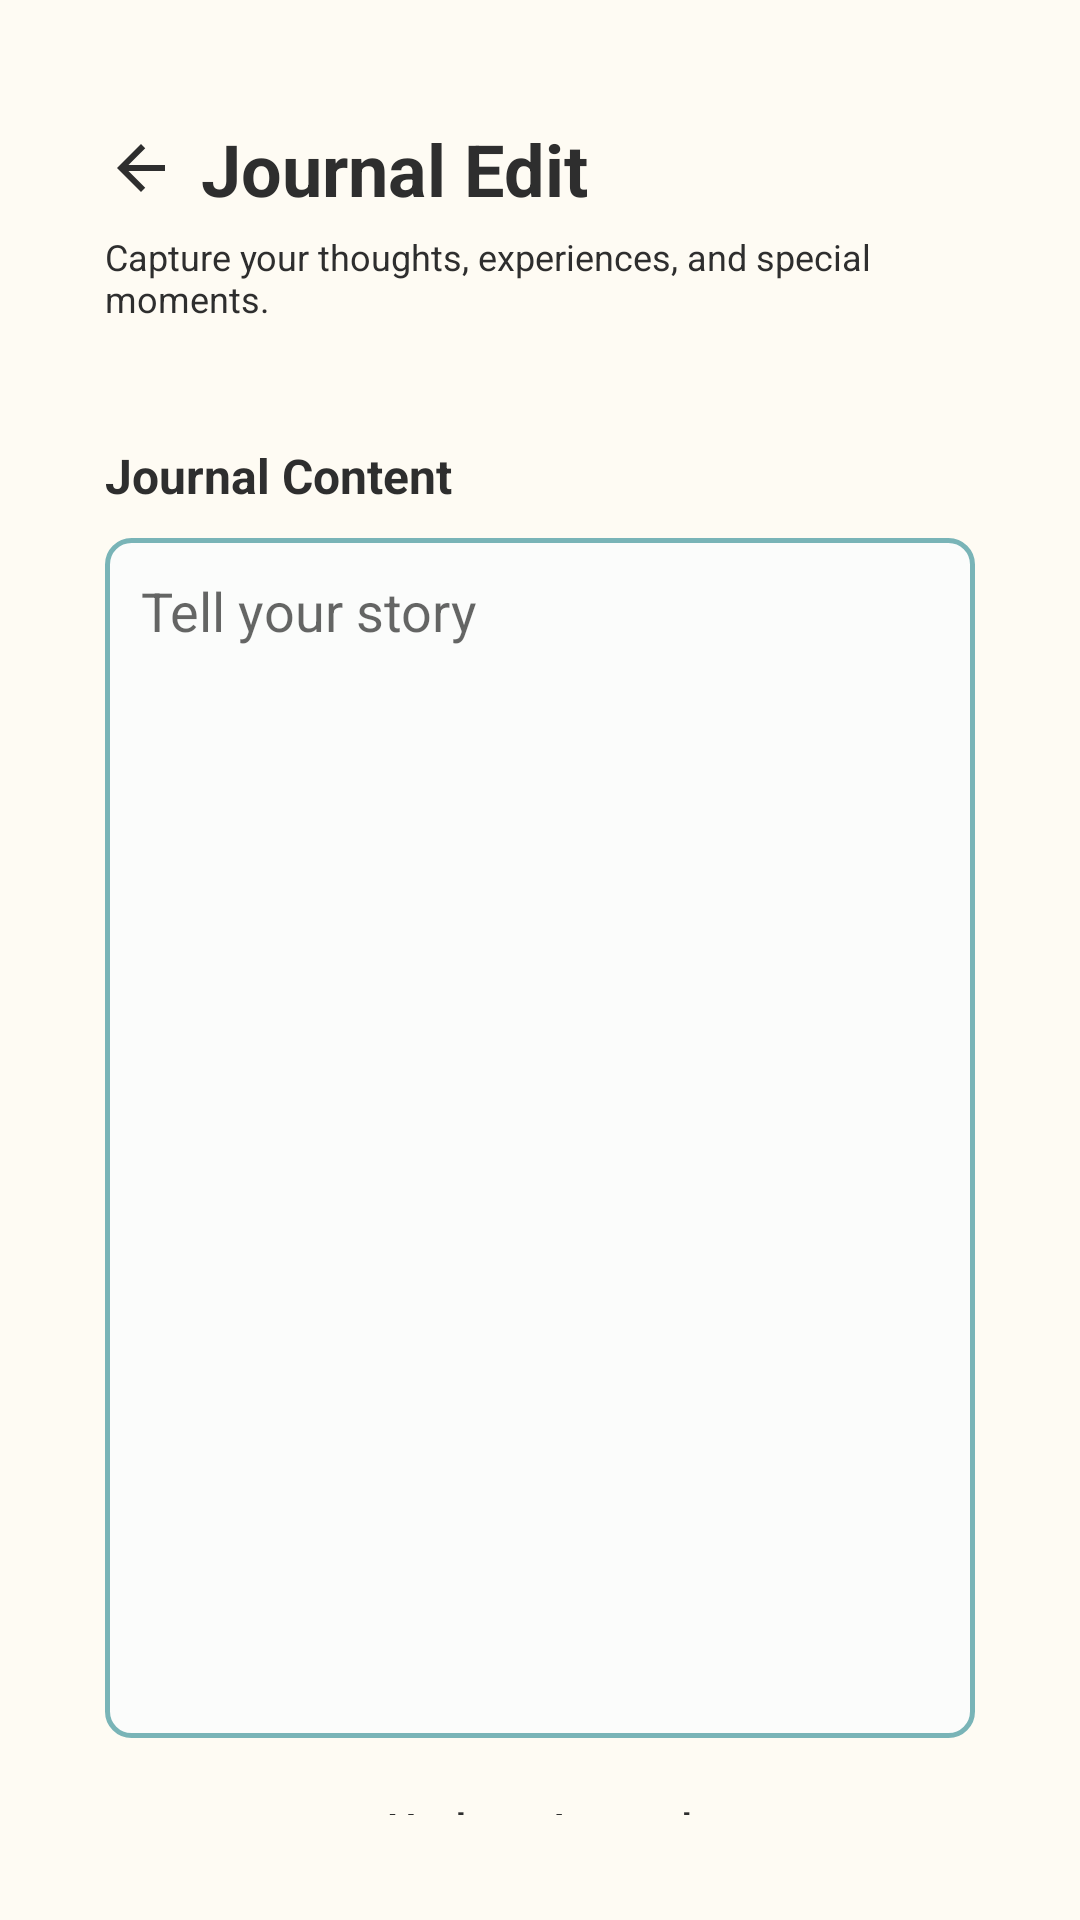

Layout XML and referenced resources for this Android screen:
<!-- AndroidManifest.xml: application theme Theme.DailyDose -->
<!-- res/layout/fragment_edit_journal_two.xml -->
<?xml version="1.0" encoding="utf-8"?>
<layout xmlns:android="http://schemas.android.com/apk/res/android"
    xmlns:app="http://schemas.android.com/apk/res-auto">

    <LinearLayout
        android:layout_width="match_parent"
        android:layout_height="match_parent"
        android:orientation="vertical"
        android:padding="35dp"
        android:background="@color/background">

        <LinearLayout
            android:layout_width="match_parent"
            android:layout_height="wrap_content"
            android:orientation="horizontal"
            android:layout_marginTop="5dp"
            android:layout_marginBottom="5dp"
            android:gravity="center_vertical">

            <ImageButton
                android:id="@+id/buttonBack"
                android:layout_width="wrap_content"
                android:layout_height="wrap_content"
                android:src="@drawable/ic_back"
                android:background="?attr/selectableItemBackground"
                android:layout_marginEnd="8dp"/>

            <TextView
                android:id="@+id/sign_in_text"
                android:layout_width="0dp"
                android:layout_height="wrap_content"
                android:layout_weight="1"
                android:text="Journal Edit"
                android:textAlignment="textStart"
                android:textSize="24sp"
                android:textColor="@color/dark_gray"
                android:textStyle="bold" />
        </LinearLayout>


        <TextView
            android:id="@+id/sign_in_description"
            android:layout_width="match_parent"
            android:layout_height="wrap_content"
            android:layout_marginBottom="40dp"
            android:gravity="start"
            android:textColor="@color/dark_gray"
            android:text="Capture your thoughts, experiences, and special moments."
            android:textSize="12sp" />

        <TextView
            android:id="@+id/storycontent_text"
            android:layout_width="match_parent"
            android:layout_height="wrap_content"
            android:text="Journal Content"
            android:textStyle="bold"
            android:textAlignment="textStart"
            android:textColor="@color/dark_gray"
            android:textSize="16sp" />

        <EditText
            android:id="@+id/editTextContent"
            android:layout_width="match_parent"
            android:layout_marginTop="10dp"

            android:background="@drawable/rounded_edittext"
            android:padding="12dp"
            android:layout_height="400dp"
            android:hint="Tell your story"
            android:gravity="top" />

        <Button
            android:id="@+id/buttonUpdate"
            android:layout_marginTop="20dp"
            android:layout_gravity="center"
            android:layout_width="wrap_content"
            android:layout_height="wrap_content"
            android:text="Update Journal"
            android:textColor="@color/dark_gray"
            android:textSize="15sp"
            android:background="@drawable/rounded_button"
            android:textAllCaps="false"/>
    </LinearLayout>
</layout>
<!-- resources referenced by this layout -->
<resources>
  <color name="background">#FEFBF3</color>
  <color name="dark_gray">#2E2E2E</color>
  <!-- drawable ic_back (drawable) -->
  <vector xmlns:android="http://schemas.android.com/apk/res/android" android:autoMirrored="true" android:height="24dp" android:tint="#2E2E2E" android:viewportHeight="24" android:viewportWidth="24" android:width="24dp">
        
      <path android:fillColor="@android:color/white" android:pathData="M20,11H7.83l5.59,-5.59L12,4l-8,8 8,8 1.41,-1.41L7.83,13H20v-2z"/>
      
  </vector>
  <!-- drawable rounded_edittext (drawable) -->
  <?xml version="1.0" encoding="utf-8"?>
  <shape xmlns:android="http://schemas.android.com/apk/res/android"
      android:shape="rectangle">
      <solid android:color="@color/input_text_background" />
      <stroke
          android:width="1.5dp"
          android:color="@color/accent" />
      <corners android:radius="8dp" />
  </shape>
  <style name="Theme.DailyDose" parent="Base.Theme.DailyDose" />
  <color name="input_text_background">#FBFCFB</color>
  <color name="accent">#79B4B7</color>
  <style name="Base.Theme.DailyDose" parent="Theme.MaterialComponents.DayNight.NoActionBar">
          <item name="colorPrimary">@color/accent</item>
          <item name="colorPrimaryVariant">@color/element_background</item>
          <item name="colorOnPrimary">@color/dark_gray</item>
          <item name="android:statusBarColor">?attr/colorPrimaryVariant</item>
          <item name="windowActionBarOverlay">true</item>
          <item name="windowNoTitle">true</item>
          <item name="android:windowActionBarOverlay">true</item>
          <item name="android:windowActionBar">false</item>
          <item name="windowActionBar">false</item>
      </style>
  <color name="element_background">#F8F0DF</color>
</resources>
